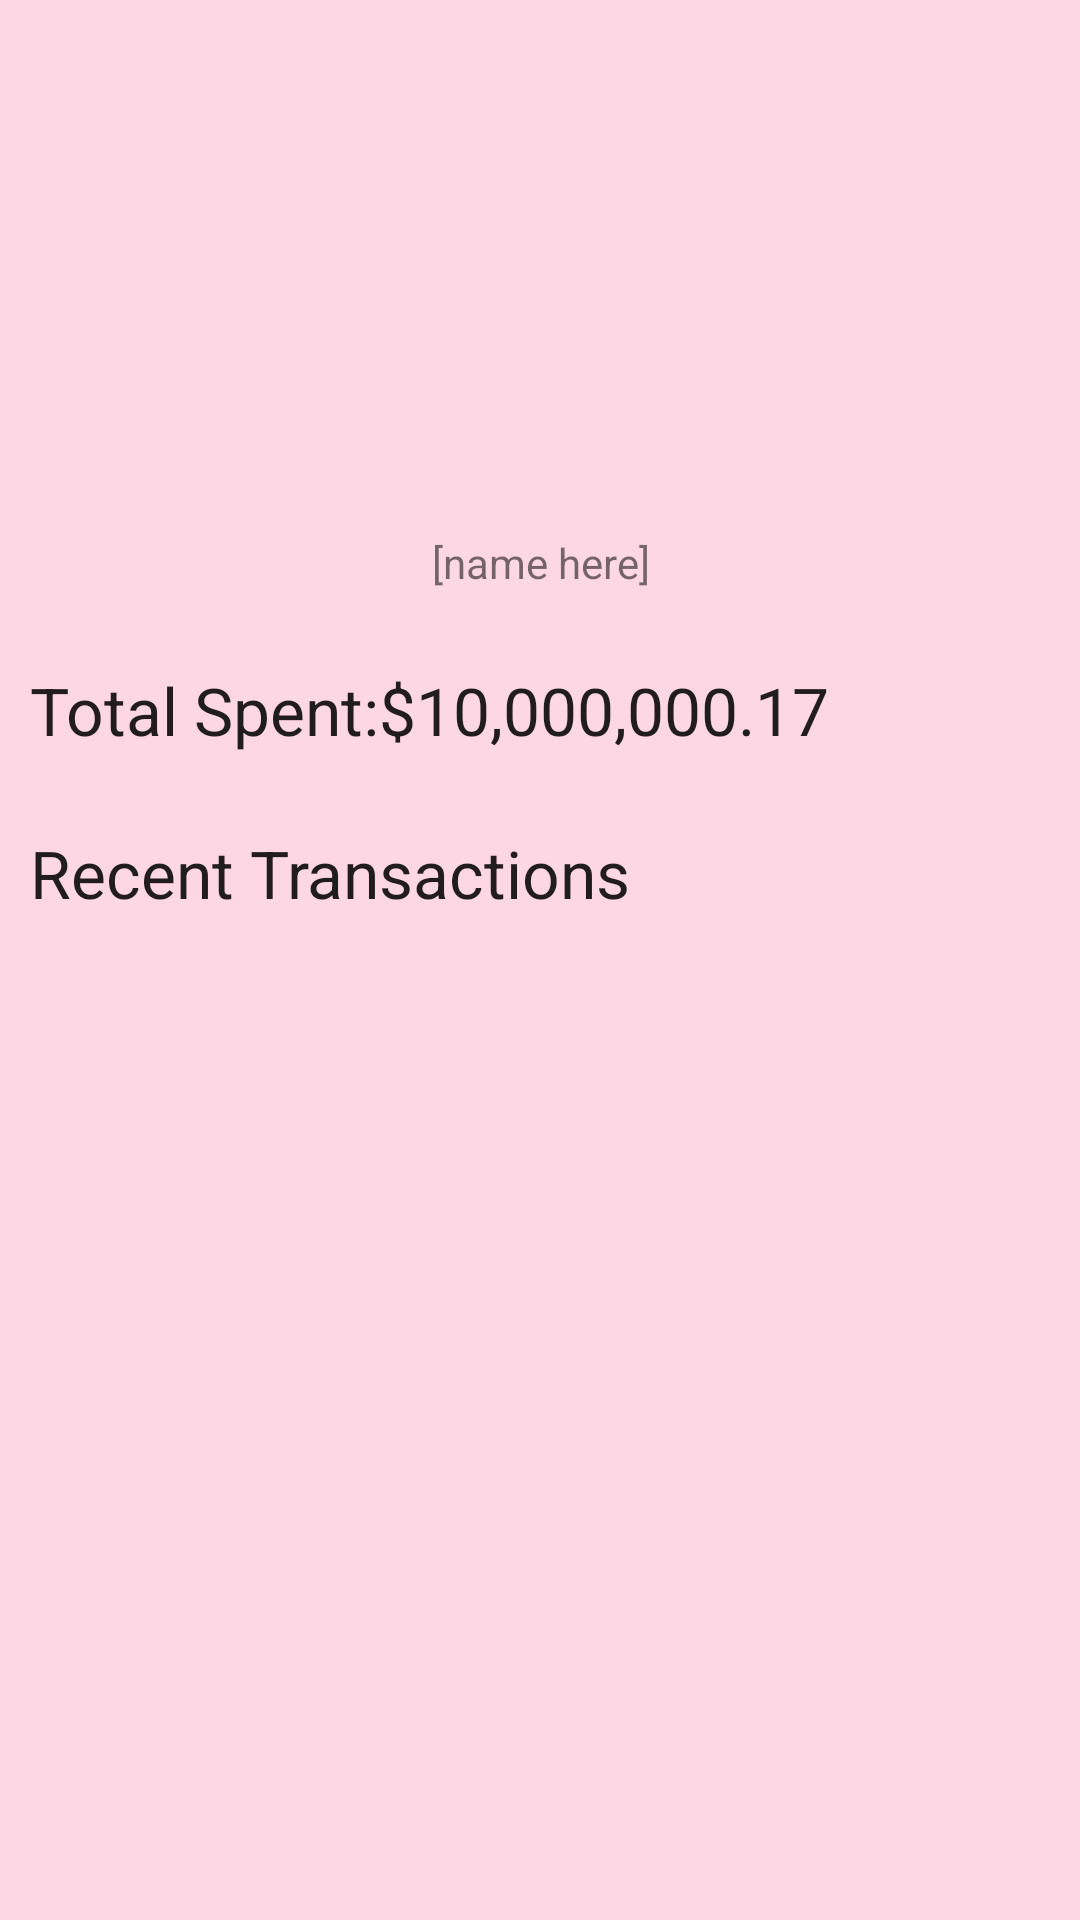

The Android layout XML behind this screen, and the referenced resources:
<!-- AndroidManifest.xml: application theme AppTheme -->
<!-- res/layout/activity_profile.xml -->
<?xml version="1.0" encoding="utf-8"?>
<LinearLayout xmlns:android="http://schemas.android.com/apk/res/android"
    xmlns:app="http://schemas.android.com/apk/res-auto"
    xmlns:tools="http://schemas.android.com/tools"
    android:orientation="vertical" android:layout_width="match_parent"
    android:background="#FDD7E4"
    android:paddingLeft="10dp"
    android:paddingRight="10dp"
    android:layout_height="match_parent">

    <ImageView
        android:id="@+id/profile_picture"
        android:layout_width="match_parent"
        android:layout_height="178dp"
        android:contentDescription="@string/picture_description"
        android:paddingTop="10dp"
        android:paddingBottom="25dp"
        tools:srcCompat="@drawable/placeholder_image" />

    <TextView
        android:id="@+id/username"
        android:layout_width="match_parent"
        android:layout_height="wrap_content"
        android:paddingBottom="25dp"
        android:text="[name here]"
        android:textAlignment="center" />

    <LinearLayout
        android:layout_width="match_parent"
        android:layout_height="wrap_content"
        android:orientation="horizontal">

        <TextView
            android:id="@+id/total_spent"
            android:layout_width="wrap_content"
            android:layout_height="wrap_content"
            android:paddingBottom="25dp"
            android:text="@string/total_spent"
            android:textAppearance="@style/TextAppearance.AppCompat.Large" />

        <TextView
            android:id="@+id/total_spent_view"
            android:layout_width="wrap_content"
            android:layout_height="wrap_content"
            android:layout_weight="1"
            android:paddingBottom="25dp"
            android:text="$10,000,000.17"
            android:textAppearance="@style/TextAppearance.AppCompat.Large" />

    </LinearLayout>

    <TextView
        android:id="@+id/recent_transactions"
        android:layout_width="match_parent"
        android:layout_height="wrap_content"
        android:paddingBottom="5dp"
        android:text="@string/recent_transactions"
        android:textAppearance="@style/TextAppearance.AppCompat.Large" />

    <androidx.recyclerview.widget.RecyclerView
        android:id="@+id/recent_transactions_view"
        android:layout_width="match_parent"
        android:layout_height="61dp" >

    </androidx.recyclerview.widget.RecyclerView>

    <Space
        android:layout_width="392dp"
        android:layout_height="298dp" />

    <Button
        android:id="@+id/back_profile"
        android:layout_width="match_parent"
        android:layout_height="wrap_content"
        android:text="@string/Back" />
</LinearLayout>
<!-- resources referenced by this layout -->
<resources>
  <!-- drawable placeholder_image: png bitmap (drawable, 1351 bytes) -->
  <string name="Back">Back</string>
  <string name="picture_description">User\'s personal profile picture</string>
  <string name="recent_transactions">Recent Transactions</string>
  <string name="total_spent">Total Spent: </string>
  <style name="AppTheme" parent="Theme.AppCompat.Light.DarkActionBar">
          
          <item name="colorPrimary">@color/colorPrimary</item>
          <item name="colorPrimaryDark">@color/colorPrimaryDark</item>
          <item name="colorAccent">@color/colorAccent</item>
      </style>
  <color name="colorPrimary">#008577</color>
  <color name="colorPrimaryDark">#00574B</color>
  <color name="colorAccent">#D81B60</color>
</resources>
